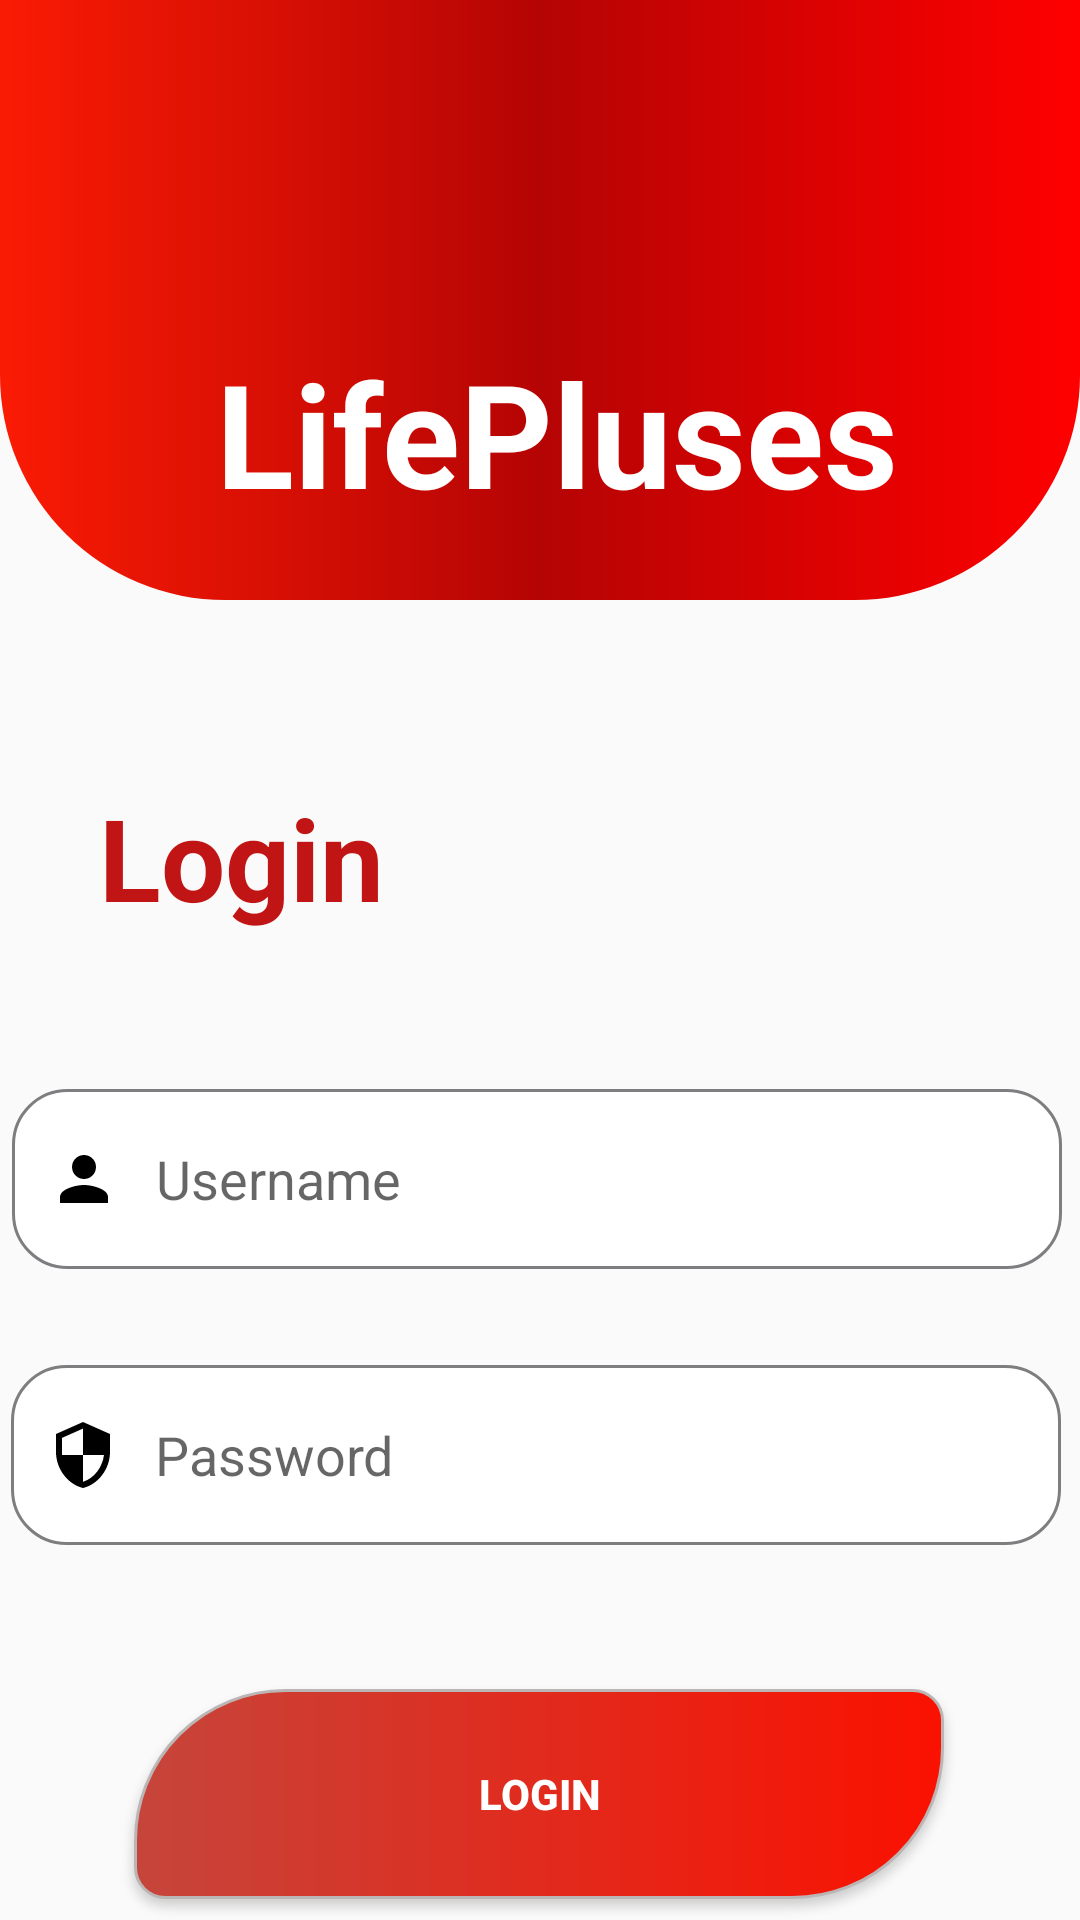

Here is an Android app screen rendered from its layout file. Give the layout XML and the strings, colors and styles it references.
<!-- AndroidManifest.xml: application theme Theme.HealthCareApplicationFinalProject -->
<!-- res/layout/activity_login.xml -->
<?xml version="1.0" encoding="utf-8"?>
<androidx.constraintlayout.widget.ConstraintLayout xmlns:android="http://schemas.android.com/apk/res/android"
    xmlns:app="http://schemas.android.com/apk/res-auto"
    xmlns:tools="http://schemas.android.com/tools"
    android:layout_width="match_parent"
    android:layout_height="match_parent"
    tools:context=".LoginActivity">


    <View
        android:id="@+id/topView"
        android:layout_width="match_parent"
        android:layout_height="200dp"
        android:background="@drawable/backgrounddesign"
        tools:ignore="MissingConstraints" />

    <TextView
        android:id="@+id/textView"
        android:layout_width="wrap_content"
        android:layout_height="wrap_content"
        android:layout_marginTop="112dp"
        android:text="@string/lifePluse"
        android:textColor="@color/colorWhite"
        android:textSize="48sp"
        android:textStyle="bold"
        app:layout_constraintEnd_toEndOf="parent"
        app:layout_constraintHorizontal_bias="0.545"
        app:layout_constraintStart_toStartOf="parent"
        app:layout_constraintTop_toTopOf="parent" />

    <TextView
        android:id="@+id/textView2"
        android:layout_width="wrap_content"
        android:layout_height="wrap_content"
        android:layout_marginTop="84dp"
        android:text="@string/login"
        android:textColor="@color/colorRed"
        android:textSize="38sp"
        android:textStyle="bold"
        app:layout_constraintEnd_toEndOf="parent"
        app:layout_constraintHorizontal_bias="0.125"
        app:layout_constraintStart_toStartOf="parent"
        app:layout_constraintTop_toBottomOf="@+id/textView" />

    <EditText
        android:id="@+id/editTextRegUsername"
        android:layout_width="350dp"
        android:layout_height="60dp"
        android:layout_marginStart="8dp"
        android:layout_marginTop="52dp"
        android:layout_marginEnd="8dp"
        android:background="@drawable/custom_input"
        android:drawableStart="@drawable/person"
        android:drawablePadding="12dp"
        android:ems="10"
        android:hint="@string/username"
        android:inputType="text"
        android:paddingStart="12dp"
        android:paddingEnd="12dp"
        app:layout_constraintEnd_toEndOf="parent"
        app:layout_constraintHorizontal_bias="0.672"
        app:layout_constraintStart_toStartOf="parent"
        app:layout_constraintTop_toBottomOf="@+id/textView2" />

    <EditText
        android:id="@+id/editTextRegConPassword"
        android:layout_width="350dp"
        android:layout_height="60dp"
        android:layout_marginStart="8dp"
        android:layout_marginTop="32dp"
        android:layout_marginEnd="8dp"
        android:background="@drawable/custom_input"
        android:drawableStart="@drawable/security"
        android:drawablePadding="12dp"
        android:ems="10"
        android:hint="@string/password"
        android:inputType="textPassword"
        android:paddingStart="12dp"
        android:paddingEnd="12dp"
        app:layout_constraintEnd_toEndOf="parent"
        app:layout_constraintHorizontal_bias="0.733"
        app:layout_constraintStart_toStartOf="parent"
        app:layout_constraintTop_toBottomOf="@+id/editTextRegUsername"
        tools:ignore="MissingConstraints" />

    <Button
        android:id="@+id/ButtonForRegister"
        android:layout_width="270dp"
        android:layout_height="70dp"
        android:layout_marginTop="48dp"
        android:background="@drawable/btn1"
        android:text="@string/login"
        android:textColor="@color/white"
        android:textStyle="bold"
        app:layout_constraintEnd_toEndOf="parent"
        app:layout_constraintHorizontal_bias="0.496"
        app:layout_constraintStart_toStartOf="parent"
        app:layout_constraintTop_toBottomOf="@+id/editTextRegConPassword" />

    <TextView
        android:id="@+id/textforLogin"
        android:layout_width="wrap_content"
        android:layout_height="wrap_content"
        android:layout_marginTop="16dp"
        android:text="@string/newAccount"
        android:textColor="@color/bLack"
        app:layout_constraintEnd_toEndOf="parent"
        app:layout_constraintStart_toStartOf="parent"
        app:layout_constraintTop_toBottomOf="@+id/ButtonForRegister" />

    <TextView
        android:id="@+id/resetPassword"
        android:layout_width="wrap_content"
        android:layout_height="wrap_content"
        android:layout_marginTop="48dp"
        android:text="@string/forget_password"
        android:textColor="#120F0F"
        android:textStyle="normal"
        app:layout_constraintEnd_toEndOf="parent"
        app:layout_constraintHorizontal_bias="0.498"
        app:layout_constraintStart_toStartOf="parent"
        app:layout_constraintTop_toBottomOf="@+id/ButtonForRegister" />
</androidx.constraintlayout.widget.ConstraintLayout>
<!-- resources referenced by this layout -->
<resources>
  <color name="bLack">#FF000000</color>
  <color name="colorRed">#C11515</color>
  <color name="colorWhite">#FFFFFF</color>
  <color name="white">#FFFFFFFF</color>
  <!-- drawable backgrounddesign (drawable) -->
  <?xml version="1.0" encoding="utf-8"?>
  <shape xmlns:android="http://schemas.android.com/apk/res/android">
      <corners android:bottomRightRadius="75dp"
          android:bottomLeftRadius="75dp"
          ></corners>
      <gradient android:startColor="#FA1B04" android:centerColor="#B50404" android:endColor="#FF0000" android:type="linear"></gradient>
  </shape>
  <!-- drawable btn1 (drawable) -->
  <?xml version="1.0" encoding="utf-8"?>
  <shape android:shape="rectangle"
      xmlns:android="http://schemas.android.com/apk/res/android">
       <stroke android:width="1dp" android:color="#BCB5B5"></stroke>
      <corners android:radius="10dp" android:topLeftRadius="50dp" android:bottomRightRadius="50dp" ></corners>
  
      <gradient android:startColor="#C6453B" android:endColor="#FA1100" android:type="linear"></gradient>
  
  </shape>
  <!-- drawable custom_input (drawable) -->
  <?xml version="1.0" encoding="utf-8"?>
  <selector xmlns:android="http://schemas.android.com/apk/res/android">
    <item android:state_focused="true" android:state_enabled="true">
        <shape android:shape="rectangle">
            <solid android:color="@color/white"></solid>
            <corners android:radius="18dp"></corners>
            <stroke android:color="#F44336" android:width="1dp"></stroke>
        </shape>
  
    </item>
  
      <item android:state_enabled="true">
          <shape android:shape="rectangle">
              <solid android:color="@color/white"></solid>
              <corners android:radius="18dp"></corners>
              <stroke android:color="#7E7D80" android:width="1dp"></stroke>
          </shape>
  
      </item>
  </selector>
  <!-- drawable person (drawable) -->
  <vector android:height="24dp" android:tint="@color/bLack"
      android:viewportHeight="24" android:viewportWidth="24"
      android:width="24dp" xmlns:android="http://schemas.android.com/apk/res/android">
      <path android:fillColor="@android:color/white" android:pathData="M12,12c2.21,0 4,-1.79 4,-4s-1.79,-4 -4,-4 -4,1.79 -4,4 1.79,4 4,4zM12,14c-2.67,0 -8,1.34 -8,4v2h16v-2c0,-2.66 -5.33,-4 -8,-4z"/>
  </vector>
  <!-- drawable security (drawable) -->
  <vector android:height="24dp" android:tint="@color/bLack"
      android:viewportHeight="24" android:viewportWidth="24"
      android:width="24dp" xmlns:android="http://schemas.android.com/apk/res/android">
      <path android:fillColor="@android:color/white" android:pathData="M12,1L3,5v6c0,5.55 3.84,10.74 9,12 5.16,-1.26 9,-6.45 9,-12L21,5l-9,-4zM12,11.99h7c-0.53,4.12 -3.28,7.79 -7,8.94L12,12L5,12L5,6.3l7,-3.11v8.8z"/>
  </vector>
  <string name="forget_password">Forget Password</string>
  <string name="lifePluse">LifePluses</string>
  <string name="login">Login</string>
  <string name="newAccount">Register for New account?</string>
  <string name="password">Password</string>
  <string name="username">Username</string>
  <style name="Theme.HealthCareApplicationFinalProject" parent="Base.Theme.HealthCareApplicationFinalProject" />
  <style name="Base.Theme.HealthCareApplicationFinalProject" parent="Theme.AppCompat.Light.NoActionBar">
          
          
      </style>
</resources>
